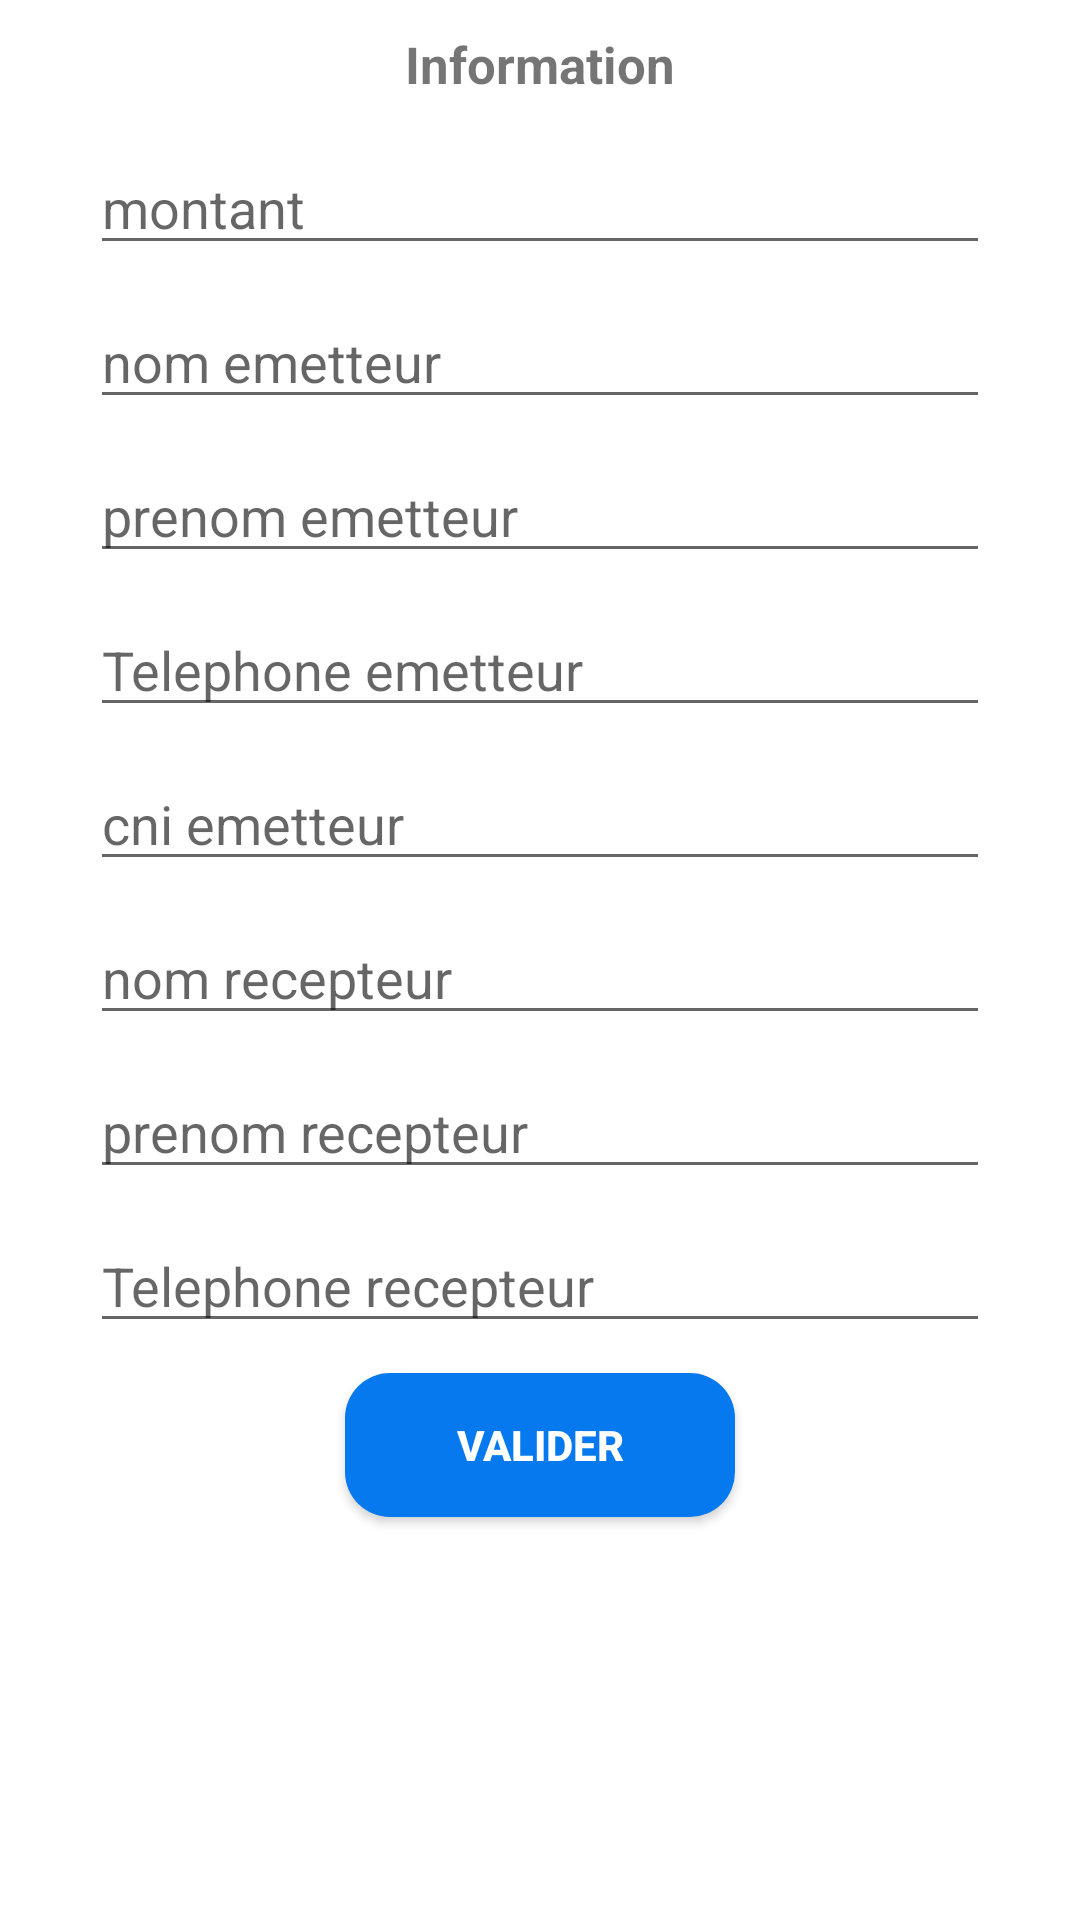

Produce the Android XML layout that renders to this screen, including the resource entries it uses.
<!-- AndroidManifest.xml: application theme Theme.GestionPharmacie -->
<!-- res/layout/activity_modenc.xml -->
<?xml version="1.0" encoding="utf-8"?>
<LinearLayout xmlns:android="http://schemas.android.com/apk/res/android"
    android:layout_width="350dp"
    android:layout_height="550dp"
    android:layout_centerVertical="true"
    android:layout_gravity="center"
    android:background="@drawable/rounded_background"
    android:orientation="vertical">

    <RelativeLayout
        android:layout_width="wrap_content"
        android:layout_height="wrap_content">

        <TextView
            android:id="@+id/envInf"
            android:layout_width="wrap_content"
            android:layout_height="wrap_content"
            android:layout_centerHorizontal="true"
            android:layout_marginTop="10dp"
            android:text="Information"
            android:textSize="17sp"
            android:textStyle="bold" />

        <TextView
            android:id="@+id/textClose"
            android:layout_width="30dp"
            android:layout_height="30dp"
            android:layout_alignParentEnd="true"
            android:layout_centerHorizontal="true"
            android:layout_marginTop="7dp"
            android:gravity="left"
            android:textSize="22sp"
            android:textStyle="bold" />

    </RelativeLayout>

    <EditText
        android:id="@+id/montant"
        android:layout_width="match_parent"
        android:layout_height="wrap_content"
        android:layout_marginLeft="30dp"
        android:layout_marginTop="10dp"
        android:layout_marginRight="30dp"
        android:hint="montant" />

    <EditText
        android:id="@+id/nomEme"
        android:layout_width="match_parent"
        android:layout_height="wrap_content"
        android:layout_marginLeft="30dp"
        android:layout_marginTop="10dp"
        android:layout_marginRight="30dp"
        android:hint="nom emetteur" />

    <EditText
        android:id="@+id/prenomEme"
        android:layout_width="match_parent"
        android:layout_height="wrap_content"
        android:layout_marginLeft="30dp"
        android:layout_marginTop="10dp"
        android:layout_marginRight="30dp"
        android:hint="prenom emetteur" />

    <EditText
        android:id="@+id/telephoneEme"
        android:layout_width="match_parent"
        android:layout_height="wrap_content"
        android:layout_marginLeft="30dp"
        android:layout_marginTop="10dp"
        android:layout_marginRight="30dp"
        android:hint="Telephone emetteur" />

    <EditText
        android:id="@+id/cni"
        android:layout_width="match_parent"
        android:layout_height="wrap_content"
        android:layout_marginLeft="30dp"
        android:layout_marginTop="10dp"
        android:layout_marginRight="30dp"
        android:hint="cni emetteur" />

    <EditText
        android:id="@+id/nomRec"
        android:layout_width="match_parent"
        android:layout_height="wrap_content"
        android:layout_marginLeft="30dp"
        android:layout_marginTop="10dp"
        android:layout_marginRight="30dp"
        android:hint="nom recepteur" />

    <EditText
        android:id="@+id/prenomRec"
        android:layout_width="match_parent"
        android:layout_height="wrap_content"
        android:layout_marginLeft="30dp"
        android:layout_marginTop="10dp"
        android:layout_marginRight="30dp"
        android:hint="prenom recepteur" />

    <EditText
        android:id="@+id/telephoneRec"
        android:layout_width="match_parent"
        android:layout_height="wrap_content"
        android:layout_marginLeft="30dp"
        android:layout_marginTop="10dp"
        android:layout_marginRight="30dp"
        android:hint="Telephone recepteur" />

    <Button
        android:id="@+id/submit"
        android:layout_width="130dp"
        android:layout_height="wrap_content"
        android:layout_gravity="center"
        android:layout_marginTop="10dp"
        android:background="@drawable/button"
        android:text="Valider"
        android:textColor="#fff"
        android:textStyle="bold" />

</LinearLayout>
<!-- resources referenced by this layout -->
<resources>
  <!-- drawable button (drawable) -->
  <?xml version="1.0" encoding="utf-8"?>
  <shape xmlns:android="http://schemas.android.com/apk/res/android"
      android:shape="rectangle">
  
      <solid android:color="#0579ed"/>
      <corners android:radius="15dp"/>
  </shape>
  <style name="Theme.GestionPharmacie" parent="Theme.MaterialComponents.DayNight.NoActionBar">
          
          <item name="colorPrimary">@color/purple_500</item>
          <item name="colorPrimaryVariant">@color/purple_700</item>
          <item name="colorOnPrimary">@color/white</item>
          
          <item name="colorSecondary">@color/teal_200</item>
          <item name="colorSecondaryVariant">@color/teal_700</item>
          <item name="colorOnSecondary">@color/black</item>
          
          <item name="android:statusBarColor" tools:targetApi="l">?attr/colorPrimaryVariant</item>
          
      </style>
  <!-- not gathered from this repository: default colours our renderer supplied (Android Studio template values) -->
  <color name="purple_500">#FF6200EE</color>
  <color name="purple_700">#FF3700B3</color>
  <color name="teal_200">#FF03DAC5</color>
  <color name="teal_700">#FF018786</color>
  <color name="black">#FF000000</color>
  <color name="white">#FFFFFFFF</color>
</resources>
